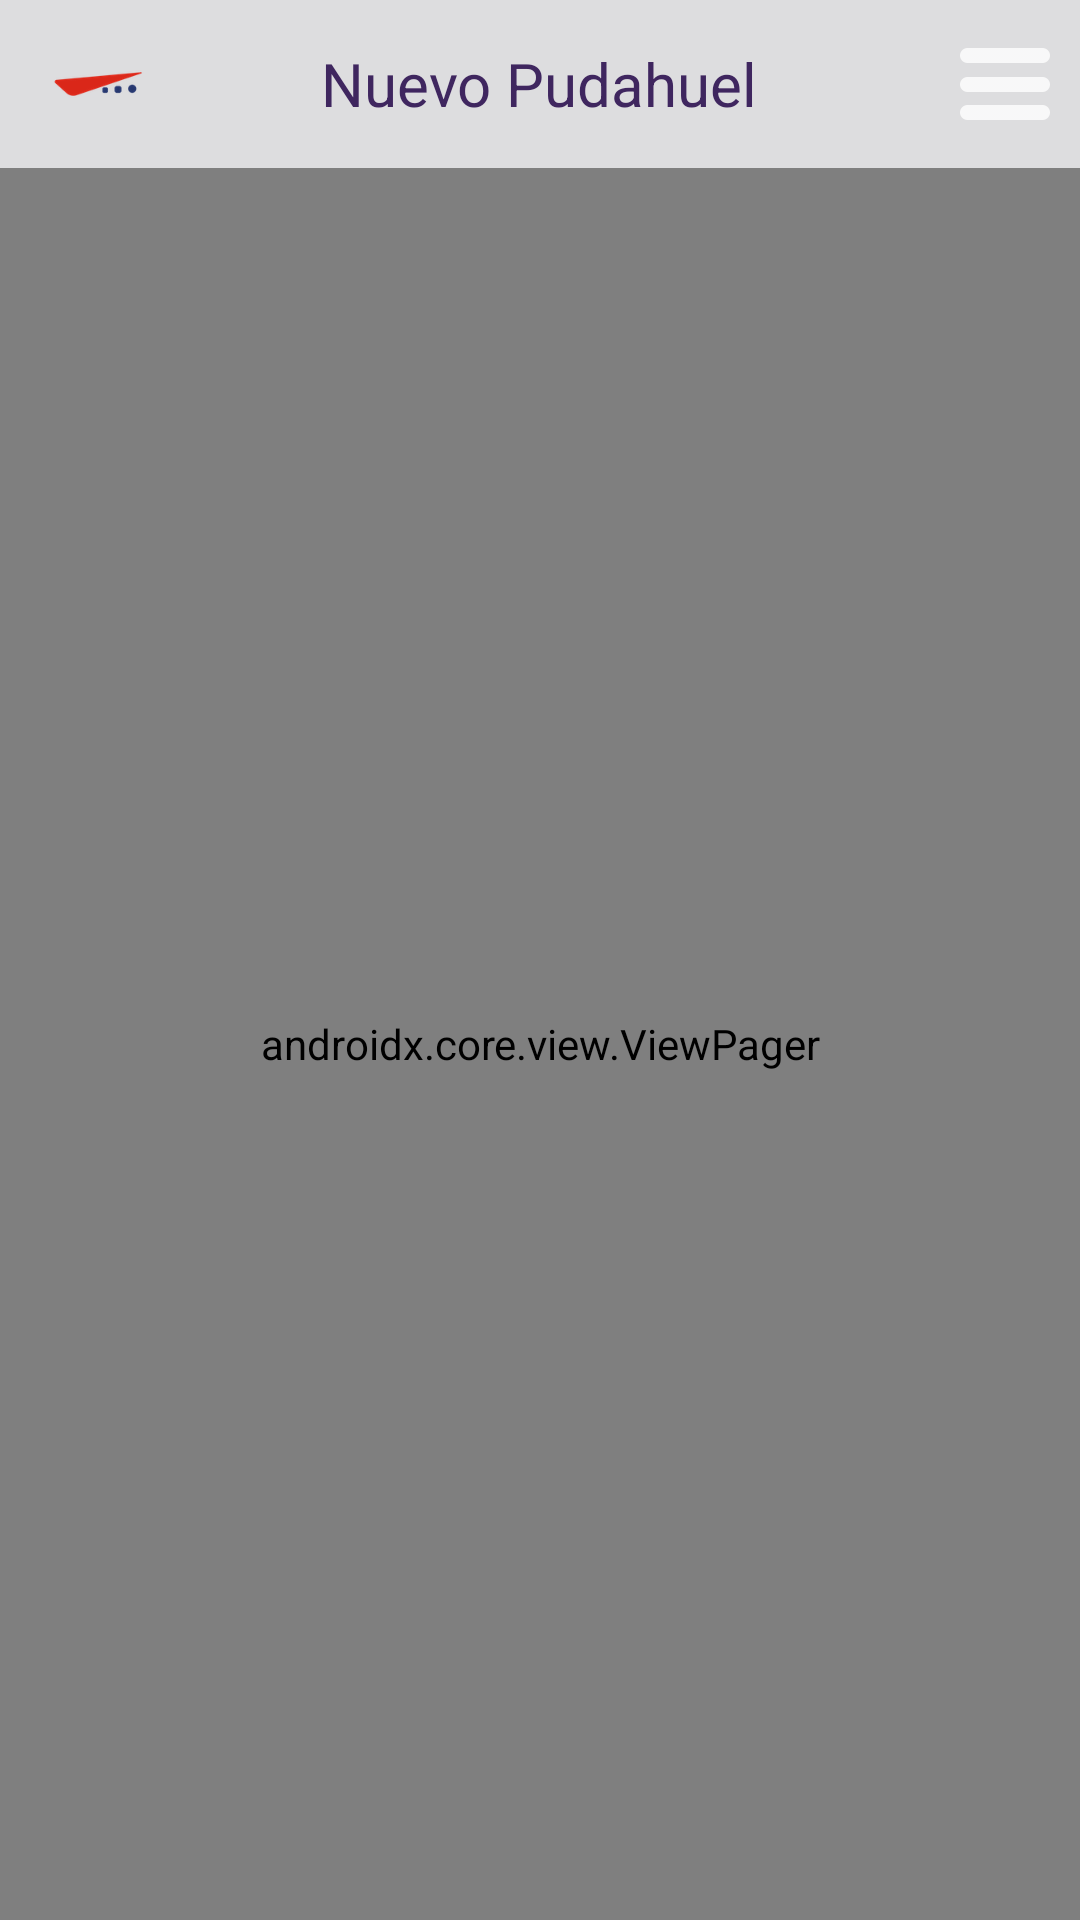

The Android layout XML behind this screen, and the referenced resources:
<!-- AndroidManifest.xml: fallback theme Theme.MaterialComponents.DayNight.NoActionBar -->
<!-- res/layout/fragment_nuevo_pudahuel.xml -->
<?xml version="1.0" encoding="utf-8"?>
<RelativeLayout xmlns:android="http://schemas.android.com/apk/res/android"
    xmlns:app="http://schemas.android.com/apk/res-auto"
    xmlns:tools="http://schemas.android.com/tools"
    android:orientation="vertical"
    android:layout_width="match_parent"
    android:layout_height="match_parent"
    tools:ignore="MissingPrefix">

    <RelativeLayout
        android:layout_width="match_parent"
        android:layout_height="?attr/actionBarSize"
        android:orientation="horizontal"
        android:background="@color/grey"
        android:id="@+id/flights_header_container">

        <ImageButton
            android:id="@+id/bar_home_button"
            android:layout_width="32dp"
            android:layout_height="32dp"
            android:scaleType="matrix"
            android:background="@drawable/iconbarhome"
            android:layout_alignParentLeft="true"
            android:layout_centerVertical="true"
            android:layout_marginLeft="16dp" />

        <TextView
            fontPath="@string/avenir_roman"
            android:layout_width="wrap_content"
            android:layout_height="wrap_content"
            android:text="@string/menuOptionNewTitleKey"
            android:textSize="@dimen/textSize20"
            android:textColor="@color/softBlue"
            android:layout_centerInParent="true"
            android:id="@+id/flights_tittle" />

        <ImageButton
            android:layout_width="wrap_content"
            android:layout_height="wrap_content"
            android:src="@drawable/btnmenu"
            android:background="@android:color/transparent"
            android:layout_centerVertical="true"
            android:id="@+id/home_menu_button"
            android:layout_alignParentRight="true"
            android:padding="@dimen/padding_10"
            app:tint="@color/white" />

    </RelativeLayout>

    <androidx.core.view.ViewPager
        android:layout_width="match_parent"
        android:layout_height="match_parent"
        android:id="@+id/view_pager"
        android:layout_below="@+id/flights_header_container">

    </androidx.core.view.ViewPager>

    <LinearLayout
        android:layout_width="match_parent"
        android:layout_height="wrap_content"
        android:orientation="horizontal"
        android:id="@+id/pager_indicator_container"
        android:layout_alignParentBottom="true"
        android:layout_marginBottom="25dp"
        android:padding="@dimen/padding_10"
        android:gravity="center"/>
</RelativeLayout>
<!-- resources referenced by this layout -->
<resources>
  <color name="grey">#DDDDDF</color>
  <color name="softBlue">#3F265F</color>
  <color name="white">@android:color/white</color>
  <dimen name="padding_10">10dp</dimen>
  <dimen name="textSize20">20sp</dimen>
  <!-- drawable btnmenu: png bitmap (drawable-mdpi, 233 bytes) -->
  <!-- drawable iconbarhome: png bitmap (drawable, 15132 bytes) -->
  <string name="avenir_roman">fonts/Avenir-Roman.ttf</string>
  <string name="menuOptionNewTitleKey">Nuevo Pudahuel</string>
</resources>
